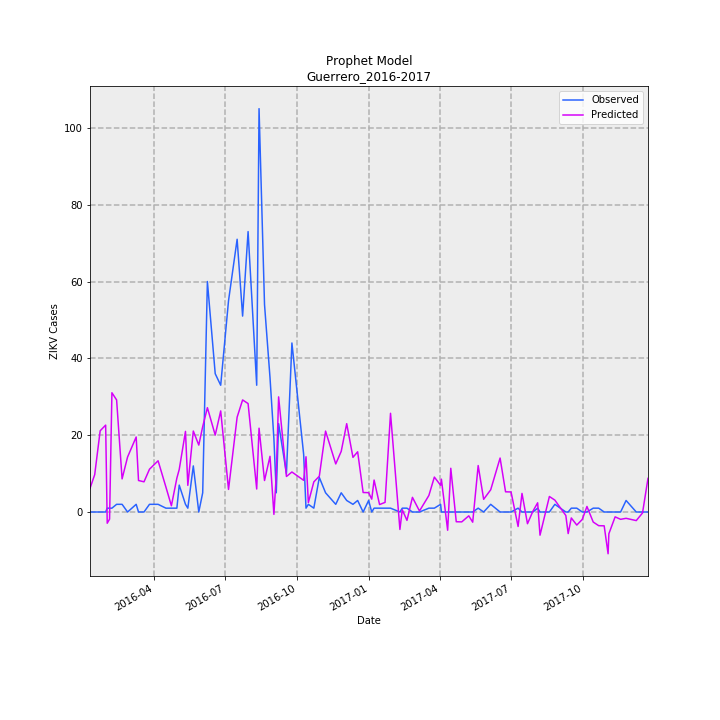

Data behind this chart, as committed beside it:
Date, Predicted, Observed, error
2016-01-10, 6.163, 0, 6.163
2016-01-16, 9.721, 0, 9.721
2016-01-23, 21.15, 0, 21.15
2016-01-30, 22.62, 0, 22.62
2016-02-01, -2.921, 1, -3.921
2016-02-04, -1.849, 1, -2.849
2016-02-07, 31.05, 1, 30.05
2016-02-13, 29.17, 2, 27.17
2016-02-20, 8.619, 2, 6.619
2016-02-27, 14.31, 0, 14.31
2016-03-09, 19.53, 2, 17.53
2016-03-12, 8.199, 0, 8.199
2016-03-19, 7.858, 0, 7.858
2016-03-26, 11.14, 2, 9.138
2016-04-06, 13.34, 2, 11.34
2016-04-16, 6.494, 1, 5.494
2016-04-23, 1.627, 1, 0.6273
2016-04-30, 8.829, 1, 7.829
2016-05-03, 11.06, 7, 4.062
2016-05-11, 20.98, 2, 18.98
2016-05-14, 6.94, 1, 5.94
2016-05-21, 21.08, 12, 9.08
2016-05-28, 17.42, 0, 17.42
2016-06-02, 22.22, 5, 17.22
2016-06-08, 27.16, 60, -32.84
2016-06-18, 20.02, 36, -15.98
2016-06-25, 26.31, 33, -6.686
2016-07-05, 5.88, 55, -49.12
2016-07-16, 24.69, 71, -46.31
2016-07-23, 29.17, 51, -21.83
2016-07-30, 28.23, 73, -44.77
2016-08-10, 5.989, 33, -27.01
2016-08-13, 21.81, 105, -83.19
2016-08-20, 8.198, 54, -45.8
2016-08-27, 14.49, 35, -20.51
2016-09-01, -0.6174, 19, -19.62
2016-09-04, 9.65, 5, 4.65
2016-09-07, 29.97, 23, 6.968
2016-09-17, 9.248, 10, -0.7523
2016-09-24, 10.42, 44, -33.58
2016-10-09, 8.247, 15, -6.753
2016-10-12, 14.38, 1, 13.38
2016-10-15, 2.453, 2, 0.4526
2016-10-22, 7.844, 1, 6.844
2016-10-29, 9.313, 9, 0.313
2016-11-06, 21.06, 5, 16.06
2016-11-19, 12.51, 2, 10.51
2016-11-26, 15.79, 5, 10.79
2016-12-03, 22.99, 3, 19.99
2016-12-11, 14.23, 2, 12.23
2016-12-17, 15.67, 3, 12.67
2016-12-24, 5.076, 0, 5.076
2016-12-31, 5.036, 3, 2.036
2017-01-04, 3.352, 0, 3.352
2017-01-07, 8.315, 1, 7.315
2017-01-14, 1.94, 1, 0.9403
2017-01-21, 2.504, 1, 1.504
2017-01-28, 25.7, 1, 24.7
2017-02-09, -4.541, 0, -4.541
2017-02-12, 0.598, 1, -0.402
... 44 more rows
